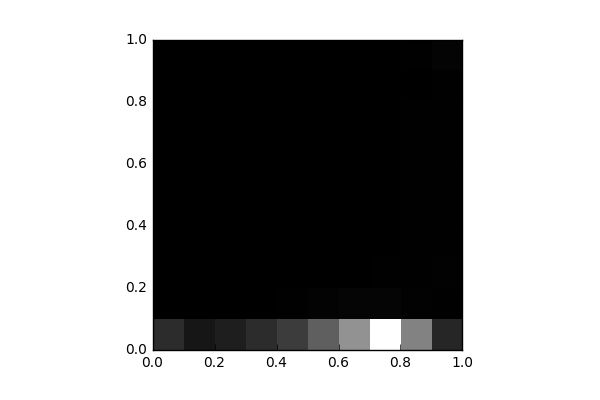

Values plotted in this chart, from the file beside it:
, 0, 1, 2, 3, 4, 5, 6, 7, 8, 9
0, 2257, 2.0, 0.0, 0.0, 0.0, 0.0, 0.0, 0.0, 0.0, 4.0
1, 1143, 4.0, 0.0, 0.0, 0.0, 0.0, 0.0, 0.0, 0.0, 0.0
2, 1543, 8.0, 0.0, 0.0, 0.0, 0.0, 0.0, 0.0, 0.0, 0.0
3, 2278, 29.0, 0.0, 0.0, 0.0, 0.0, 0.0, 0.0, 0.0, 0.0
4, 3171, 85.0, 2.0, 0.0, 0.0, 0.0, 0.0, 0.0, 0.0, 0.0
5, 4892, 172.0, 14.0, 0.0, 0.0, 0.0, 0.0, 0.0, 0.0, 0.0
6, 7498, 279.0, 32.0, 6.0, 0.0, 0.0, 0.0, 0.0, 0.0, 0.0
7, 13115, 289.0, 75.0, 44.0, 13.0, 14.0, 7.0, 6.0, 4.0, 0.0
8, 6700, 106.0, 95.0, 82.0, 53.0, 61.0, 62.0, 64.0, 47.0, 92.0
9, 1982, 97.0, 105.0, 64.0, 87.0, 99.0, 77.0, 95.0, 91.0, 255.0
